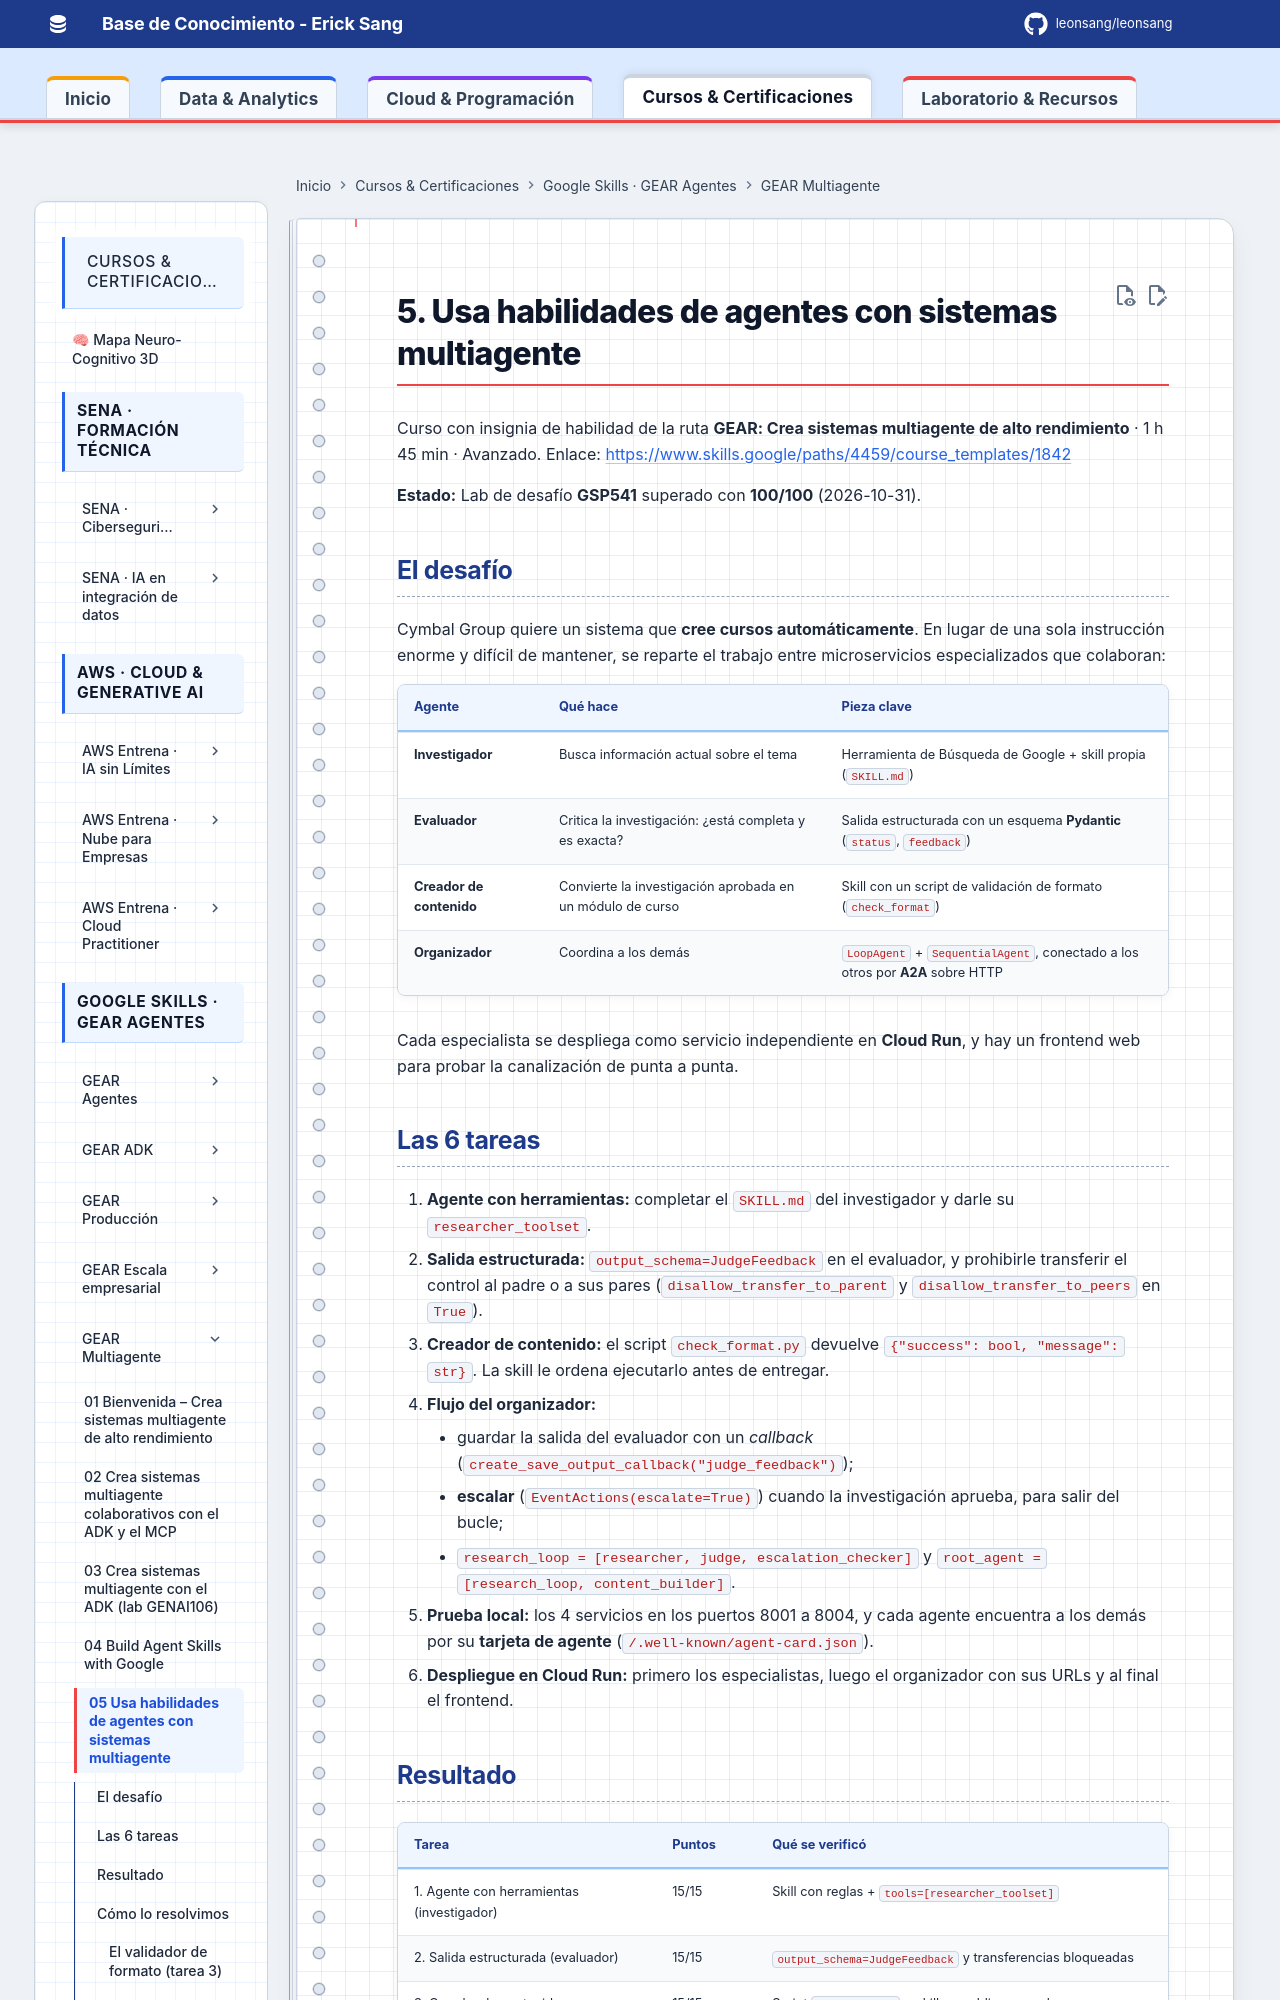

repository: Leonsang/Leonsang · page: cursos/google-gear-multiagente/05-usa-habilidades-multiagente/index.html · generator: mkdocs

# 5. Usa habilidades de agentes con sistemas multiagente

Curso con insignia de habilidad de la ruta **GEAR: Crea sistemas multiagente de alto rendimiento** · 1 h 45 min · Avanzado.
Enlace: <https://www.skills.google/paths/4459/course_templates/1842>

**Estado:** Lab de desafío **GSP541** superado con **100/100** (2026-10-31).

## El desafío

Cymbal Group quiere un sistema que **cree cursos automáticamente**. En lugar de una sola instrucción enorme y difícil de mantener, se reparte el trabajo entre microservicios especializados que colaboran:

| Agente | Qué hace | Pieza clave |
|---|---|---|
| **Investigador** | Busca información actual sobre el tema | Herramienta de Búsqueda de Google + skill propia (`SKILL.md`) |
| **Evaluador** | Critica la investigación: ¿está completa y es exacta? | Salida estructurada con un esquema **Pydantic** (`status`, `feedback`) |
| **Creador de contenido** | Convierte la investigación aprobada en un módulo de curso | Skill con un script de validación de formato (`check_format`) |
| **Organizador** | Coordina a los demás | `LoopAgent` + `SequentialAgent`, conectado a los otros por **A2A** sobre HTTP |

Cada especialista se despliega como servicio independiente en **Cloud Run**, y hay un frontend web para probar la canalización de punta a punta.

## Las 6 tareas

1. **Agente con herramientas:** completar el `SKILL.md` del investigador y darle su `researcher_toolset`.
2. **Salida estructurada:** `output_schema=JudgeFeedback` en el evaluador, y prohibirle transferir el control al padre o a sus pares (`disallow_transfer_to_parent` y `disallow_transfer_to_peers` en `True`).
3. **Creador de contenido:** el script `check_format.py` devuelve `{"success": bool, "message": str}`. La skill le ordena ejecutarlo antes de entregar.
4. **Flujo del organizador:**
    - guardar la salida del evaluador con un *callback* (`create_save_output_callback("judge_feedback")`);
    - **escalar** (`EventActions(escalate=True)`) cuando la investigación aprueba, para salir del bucle;
    - `research_loop = [researcher, judge, escalation_checker]` y `root_agent = [research_loop, content_builder]`.
5. **Prueba local:** los 4 servicios en los puertos 8001 a 8004, y cada agente encuentra a los demás por su **tarjeta de agente** (`/.well-known/agent-card.json`).
6. **Despliegue en Cloud Run:** primero los especialistas, luego el organizador con sus URLs y al final el frontend.
